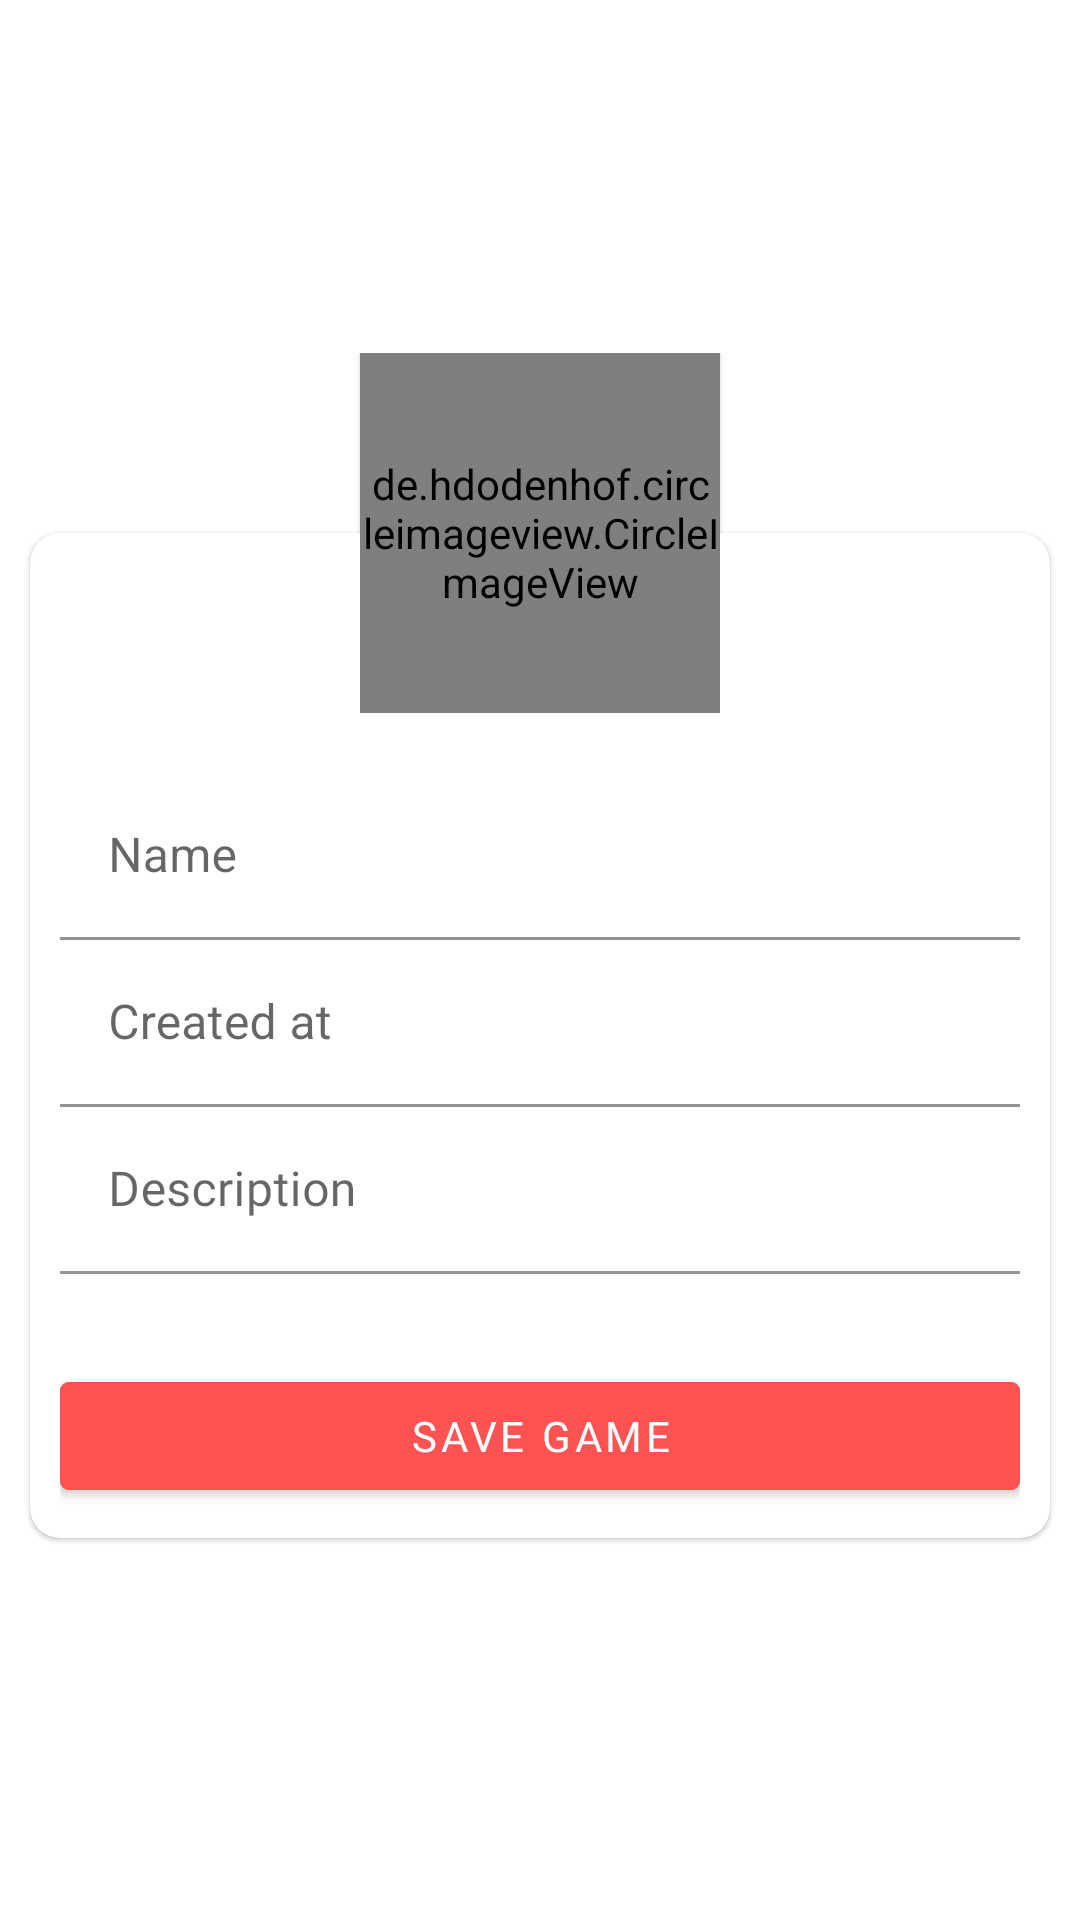

Layout XML and referenced resources for this Android screen:
<!-- AndroidManifest.xml: application theme Theme.FirebaseChallenge -->
<!-- res/layout/activity_create_game.xml -->
<?xml version="1.0" encoding="utf-8"?>
<androidx.constraintlayout.widget.ConstraintLayout xmlns:android="http://schemas.android.com/apk/res/android"
    xmlns:app="http://schemas.android.com/apk/res-auto"
    xmlns:tools="http://schemas.android.com/tools"
    android:layout_width="match_parent"
    android:layout_height="match_parent"
    tools:context=".games.view.CreateGameActivity">

    <ImageView
        android:id="@+id/imageView"
        android:layout_width="match_parent"
        android:layout_height="match_parent"
        android:contentDescription="@string/kratos_background_image"
        android:scaleType="fitXY"
        android:src="@drawable/splash_screen_wallpaper"
        app:layout_constraintBottom_toBottomOf="parent" />


    <RelativeLayout
        android:layout_width="wrap_content"
        android:layout_height="wrap_content"
        android:layout_centerInParent="true"
        app:layout_constraintBottom_toBottomOf="@+id/imageView"
        app:layout_constraintEnd_toEndOf="parent"
        app:layout_constraintStart_toStartOf="parent"
        app:layout_constraintTop_toTopOf="@+id/imageView">

        <com.google.android.material.card.MaterialCardView
            android:id="@+id/materialCardView"
            android:layout_width="match_parent"
            android:layout_height="wrap_content"
            android:layout_marginHorizontal="10dp"
            android:layout_marginTop="60dp"
            android:layout_marginBottom="10dp"
            android:background="@color/white"
            android:foregroundGravity="center"
            app:cardCornerRadius="10dp"
            app:layout_constraintEnd_toEndOf="parent"
            app:layout_constraintStart_toStartOf="parent">

            <LinearLayout
                android:layout_width="match_parent"
                android:layout_height="match_parent"
                android:layout_marginHorizontal="10dp"
                android:layout_marginTop="80dp"
                android:layout_marginBottom="10dp"
                android:orientation="vertical">

                <com.google.android.material.textfield.TextInputLayout
                    android:id="@+id/tilGameCreateName"
                    android:layout_width="match_parent"
                    android:layout_height="wrap_content"
                    android:backgroundTint="@color/white">

                    <com.google.android.material.textfield.TextInputEditText
                        android:id="@+id/etGameCreateName"
                        android:layout_width="match_parent"
                        android:layout_height="wrap_content"
                        android:background="@color/white"
                        android:backgroundTint="@color/white"
                        android:hint="@string/name"
                        android:inputType="text"
                        android:textColor="@color/text_green" />
                </com.google.android.material.textfield.TextInputLayout>

                <com.google.android.material.textfield.TextInputLayout
                    android:id="@+id/tilGameCreateDate"
                    android:layout_width="match_parent"
                    android:layout_height="wrap_content"
                    android:backgroundTint="@color/white">

                    <com.google.android.material.textfield.TextInputEditText
                        android:id="@+id/etGameCreateDate"
                        android:layout_width="match_parent"
                        android:layout_height="wrap_content"
                        android:background="@color/white"
                        android:backgroundTint="@color/white"
                        android:hint="@string/created_at"
                        android:inputType="date"
                        android:textColor="@color/text_green" />
                </com.google.android.material.textfield.TextInputLayout>

                <com.google.android.material.textfield.TextInputLayout
                    android:id="@+id/tilGameCreateDescription"
                    android:layout_width="match_parent"
                    android:layout_height="wrap_content"
                    android:background="@color/white">

                    <com.google.android.material.textfield.TextInputEditText
                        android:id="@+id/etGameCreateDescription"
                        android:layout_width="match_parent"
                        android:layout_height="wrap_content"
                        android:background="@color/white"
                        android:backgroundTint="@color/white"
                        android:ellipsize="end"
                        android:fontFamily="@font/roboto"
                        android:hint="@string/description"
                        android:inputType="text"
                        android:lineSpacingMultiplier="1.5"
                        android:lines="3"
                        android:textColor="@color/text_green" />
                </com.google.android.material.textfield.TextInputLayout>

                <com.google.android.material.button.MaterialButton
                    android:id="@+id/btnCreateGame"
                    android:layout_width="match_parent"
                    android:layout_height="wrap_content"
                    android:layout_marginTop="30dp"
                    android:backgroundTint="@color/red_app"
                    android:fontFamily="@font/roboto"
                    android:text="@string/save_game"
                    app:cornerRadius="3dp" />

            </LinearLayout>

        </com.google.android.material.card.MaterialCardView>

        <de.hdodenhof.circleimageview.CircleImageView
            android:id="@+id/imgCreateGameBtn"
            android:layout_width="120dp"
            android:layout_height="120dp"
            android:layout_centerHorizontal="true"
            android:elevation="1dp"
            android:scaleType="centerCrop"
            android:src="@drawable/ic_camera_foreground"
            app:civ_circle_background_color="@color/red_app" />


    </RelativeLayout>

</androidx.constraintlayout.widget.ConstraintLayout>
<!-- resources referenced by this layout -->
<resources>
  <color name="red_app">#FF5252</color>
  <color name="text_green">#009688</color>
  <color name="white">#FFFFFFFF</color>
  <!-- drawable ic_camera_foreground (drawable) -->
  <vector xmlns:android="http://schemas.android.com/apk/res/android"
      android:width="120dp"
      android:height="120dp"
      android:viewportWidth="108"
      android:viewportHeight="108">
    <group android:scaleX="1.89"
        android:scaleY="1.89"
        android:translateX="31.32"
        android:translateY="31.32">
      <path
          android:pathData="M21,6h-3.17L16,4h-6v2h5.12l1.83,2L21,8v12L5,20v-9L3,11v9c0,1.1 0.9,2 2,2h16c1.1,0 2,-0.9 2,-2L23,8c0,-1.1 -0.9,-2 -2,-2zM8,14c0,2.76 2.24,5 5,5s5,-2.24 5,-5 -2.24,-5 -5,-5 -5,2.24 -5,5zM13,11c1.65,0 3,1.35 3,3s-1.35,3 -3,3 -3,-1.35 -3,-3 1.35,-3 3,-3zM5,6h3L8,4L5,4L5,1L3,1v3L0,4v2h3v3h2z"
          android:fillColor="@color/white"/>
    </group>
  </vector>
  <string name="created_at">Created at</string>
  <string name="description">Description</string>
  <string name="kratos_background_image">Kratos background image</string>
  <string name="name">Name</string>
  <string name="save_game">save game</string>
  <style name="Theme.FirebaseChallenge" parent="Theme.MaterialComponents.DayNight.NoActionBar">
          
          <item name="colorPrimary">@color/normal_text</item>
          <item name="colorPrimaryVariant">@color/purple_700</item>
          <item name="colorOnPrimary">@color/white</item>
          
          <item name="colorSecondary">@color/red_app</item>
          <item name="colorSecondaryVariant">@color/teal_700</item>
          <item name="colorOnSecondary">@color/black</item>
          
          <item name="android:statusBarColor" tools:targetApi="l">?attr/colorPrimaryVariant</item>
          
      </style>
  <color name="normal_text">#8492A6</color>
  <color name="purple_700">#FF3700B3</color>
  <color name="teal_700">#FF018786</color>
  <color name="black">#FF000000</color>
</resources>
